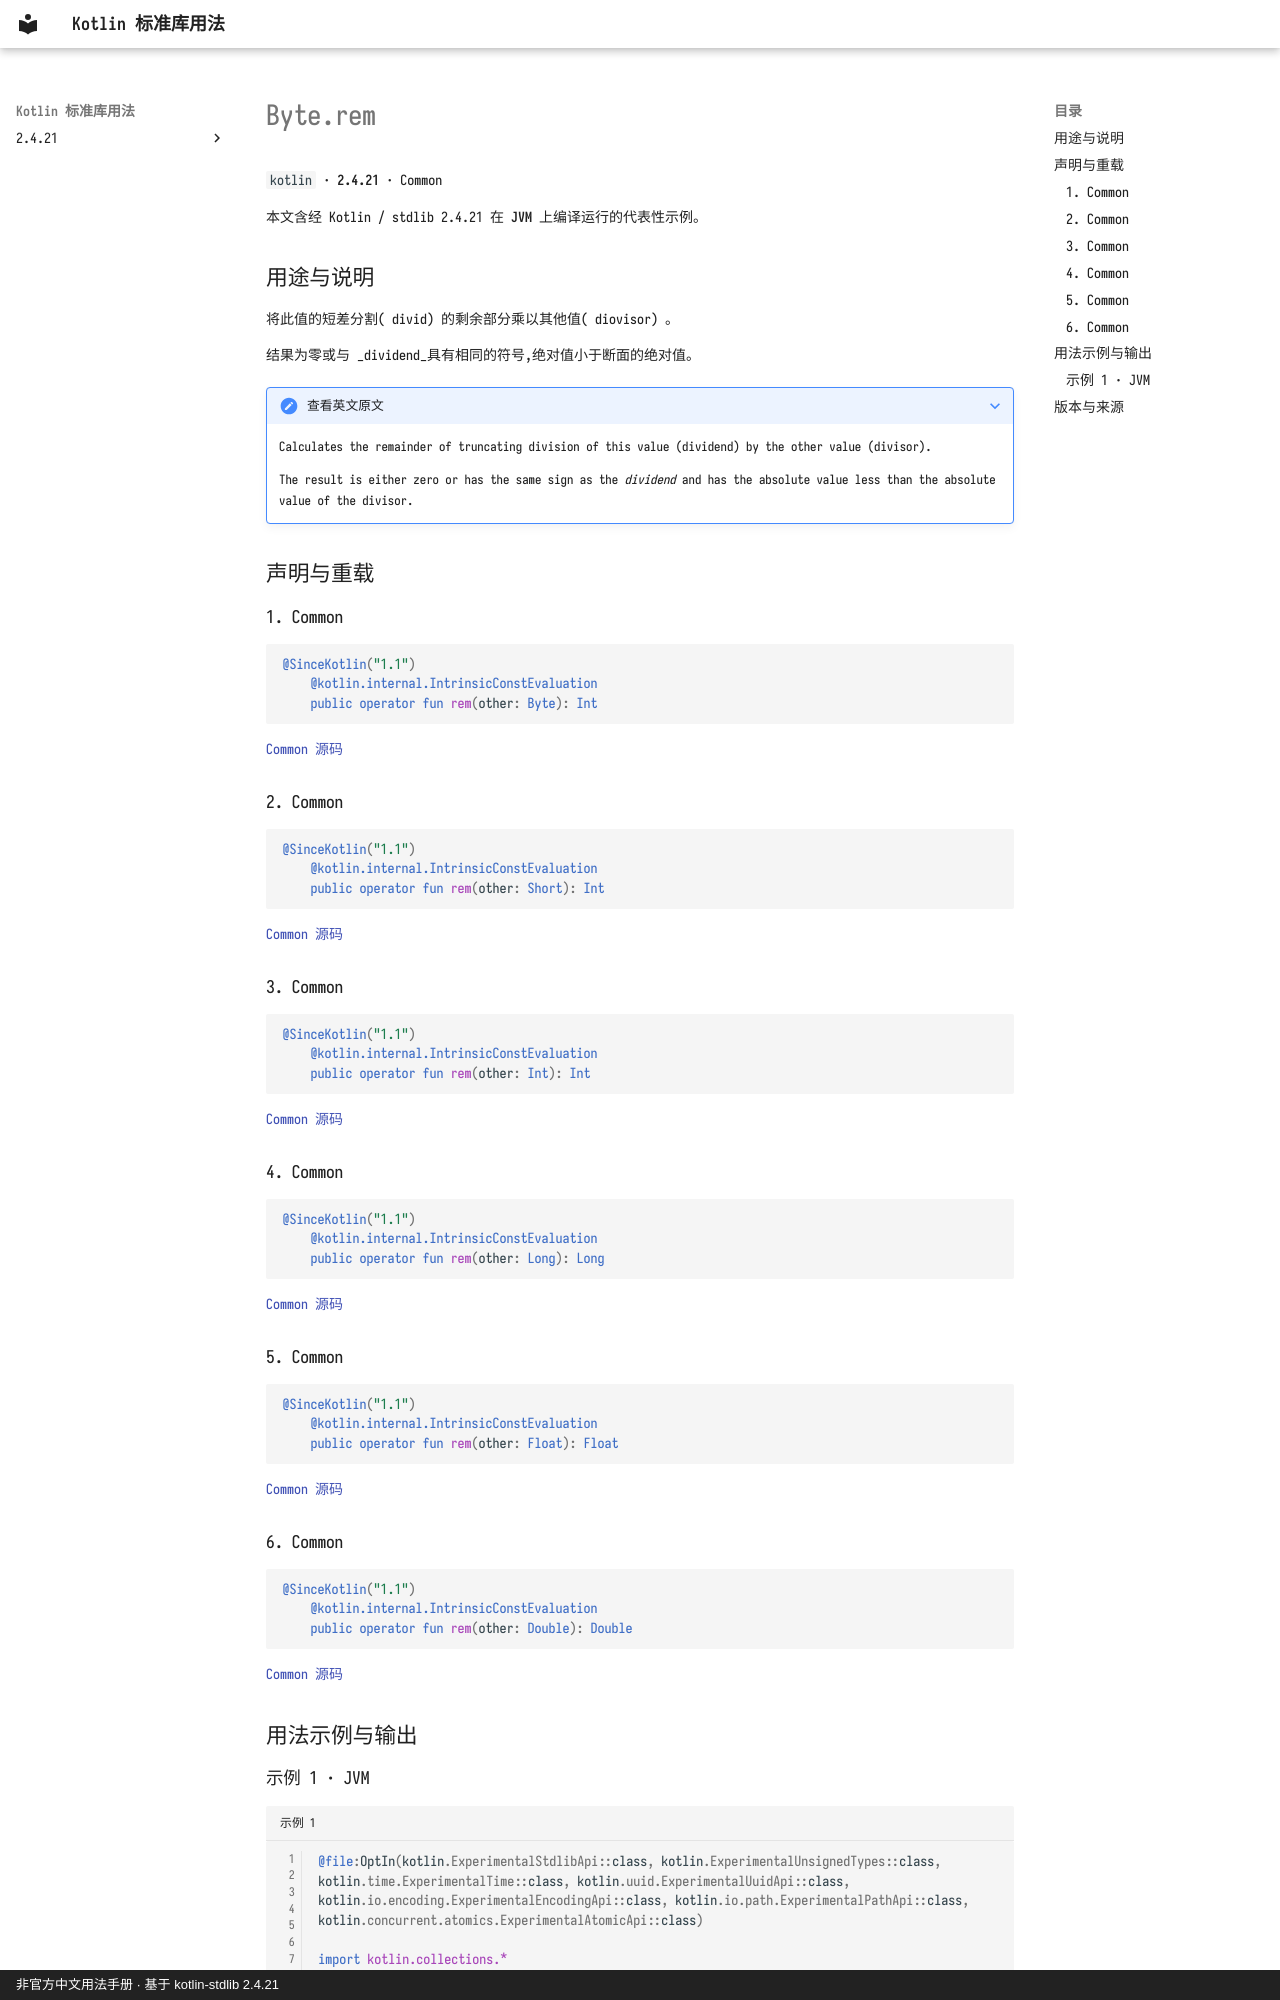

repository: oooooooko/kotlin-stdlib-docs · page: zh/api/kotlin/byte-rem--bc0b783e/index.html · generator: mkdocs · copyright: 非官方中文用法手册 · 基于 kotlin-stdlib 2.4.21

# Byte.rem

`kotlin` · **2.4.21** · Common

本文含经 Kotlin / stdlib 2.4.21 在 **JVM** 上编译运行的代表性示例。

## 用途与说明

将此值的短差分割( divid) 的剩余部分乘以其他值( diovisor) 。

结果为零或与 _dividend_具有相同的符号,绝对值小于断面的绝对值。

??? note "查看英文原文"

    Calculates the remainder of truncating division of this value (dividend) by the other value (divisor).
    
    The result is either zero or has the same sign as the _dividend_ and has the absolute value less than the absolute value of the divisor.

## 声明与重载

### 1. Common

```kotlin
@SinceKotlin("1.1")
    @kotlin.internal.IntrinsicConstEvaluation
    public operator fun rem(other: Byte): Int
```

[Common 源码](https://github.com/JetBrains/kotlin/blob/v2.4.21/libraries/stdlib/src/kotlin/Primitives.kt#L182)

### 2. Common

```kotlin
@SinceKotlin("1.1")
    @kotlin.internal.IntrinsicConstEvaluation
    public operator fun rem(other: Short): Int
```

[Common 源码](https://github.com/JetBrains/kotlin/blob/v2.4.21/libraries/stdlib/src/kotlin/Primitives.kt#L191)

### 3. Common

```kotlin
@SinceKotlin("1.1")
    @kotlin.internal.IntrinsicConstEvaluation
    public operator fun rem(other: Int): Int
```

[Common 源码](https://github.com/JetBrains/kotlin/blob/v2.4.21/libraries/stdlib/src/kotlin/Primitives.kt#L200)

### 4. Common

```kotlin
@SinceKotlin("1.1")
    @kotlin.internal.IntrinsicConstEvaluation
    public operator fun rem(other: Long): Long
```

[Common 源码](https://github.com/JetBrains/kotlin/blob/v2.4.21/libraries/stdlib/src/kotlin/Primitives.kt#L209)

### 5. Common

```kotlin
@SinceKotlin("1.1")
    @kotlin.internal.IntrinsicConstEvaluation
    public operator fun rem(other: Float): Float
```

[Common 源码](https://github.com/JetBrains/kotlin/blob/v2.4.21/libraries/stdlib/src/kotlin/Primitives.kt#L218)

### 6. Common

```kotlin
@SinceKotlin("1.1")
    @kotlin.internal.IntrinsicConstEvaluation
    public operator fun rem(other: Double): Double
```

[Common 源码](https://github.com/JetBrains/kotlin/blob/v2.4.21/libraries/stdlib/src/kotlin/Primitives.kt#L227)

## 用法示例与输出
